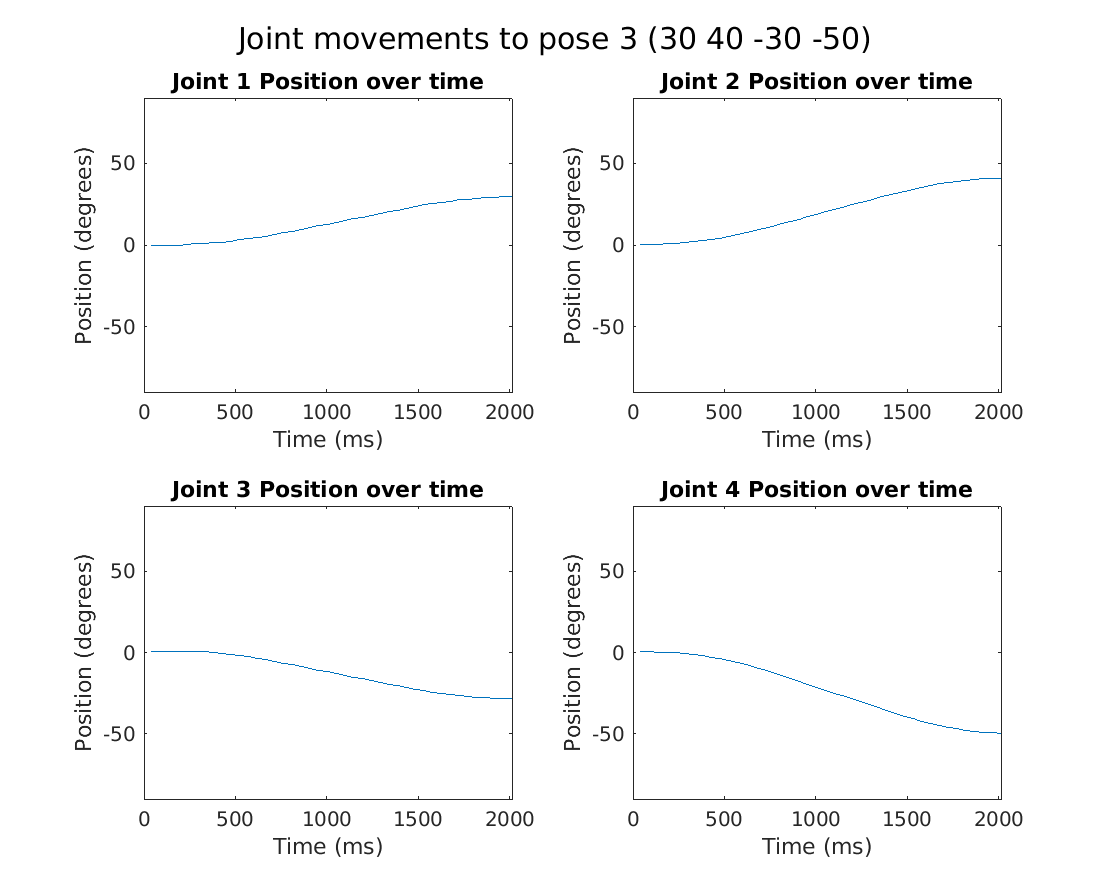

Source data for this figure (header and first rows):
43.608, -0.17578125, 0.439453125, 0.439453125, 0.439453125
91.5, -0.1758, 0.4395, 0.4395, 0.3516
139.8, -0.1758, 0.5273, 0.4395, 0.2637
187.9, -0.08789, 0.6152, 0.4395, 0
235.7, 0.2637, 0.8789, 0.4395, -0.2637
283.4, 0.6152, 1.406, 0.3516, -0.791
331.4, 0.8789, 1.934, 0.3516, -1.318
379.4, 1.318, 2.637, -0.08789, -2.021
427.4, 1.758, 3.34, -0.6152, -2.988
475.4, 2.373, 4.131, -1.318, -3.955
523.4, 3.076, 5.186, -2.021, -5.01
571.4, 3.779, 6.24, -2.725, -6.24
619.6, 4.57, 7.383, -3.604, -7.559
667.7, 5.449, 8.701, -4.395, -8.965
715.4, 6.416, 10.02, -5.449, -10.55
763.4, 7.383, 11.51, -6.592, -12.22
811.4, 8.438, 12.92, -7.646, -14.15
859.4, 9.492, 14.41, -8.701, -15.91
907.5, 10.63, 15.91, -9.756, -17.75
955.7, 11.69, 17.31, -10.9, -19.51
1003, 12.74, 18.72, -11.95, -21.36
1051, 13.89, 20.21, -13.1, -23.2
1099, 14.85, 21.62, -14.15, -24.96
1147, 16, 23.12, -15.29, -26.72
1195, 17.05, 24.52, -16.26, -28.56
1243, 18.11, 26.02, -17.31, -30.32
1291, 19.16, 27.42, -18.37, -31.99
1339, 20.3, 28.92, -19.42, -33.84
1387, 21.36, 30.23, -20.48, -35.68
1435, 22.5, 31.64, -21.62, -37.44
1483, 23.47, 32.96, -22.68, -39.2
1531, 24.52, 34.19, -23.64, -40.78
1579, 25.4, 35.33, -24.52, -42.28
1627, 26.19, 36.47, -25.31, -43.59
1675, 26.89, 37.35, -25.93, -44.82
1723, 27.6, 38.14, -26.63, -45.88
1771, 28.12, 38.94, -27.16, -46.85
1819, 28.56, 39.46, -27.69, -47.72
1867, 29, 40.08, -27.95, -48.34
1915, 29.36, 40.43, -28.3, -48.96
1963, 29.62, 40.78, -28.48, -49.31
2011, 29.79, 40.87, -28.56, -49.66
